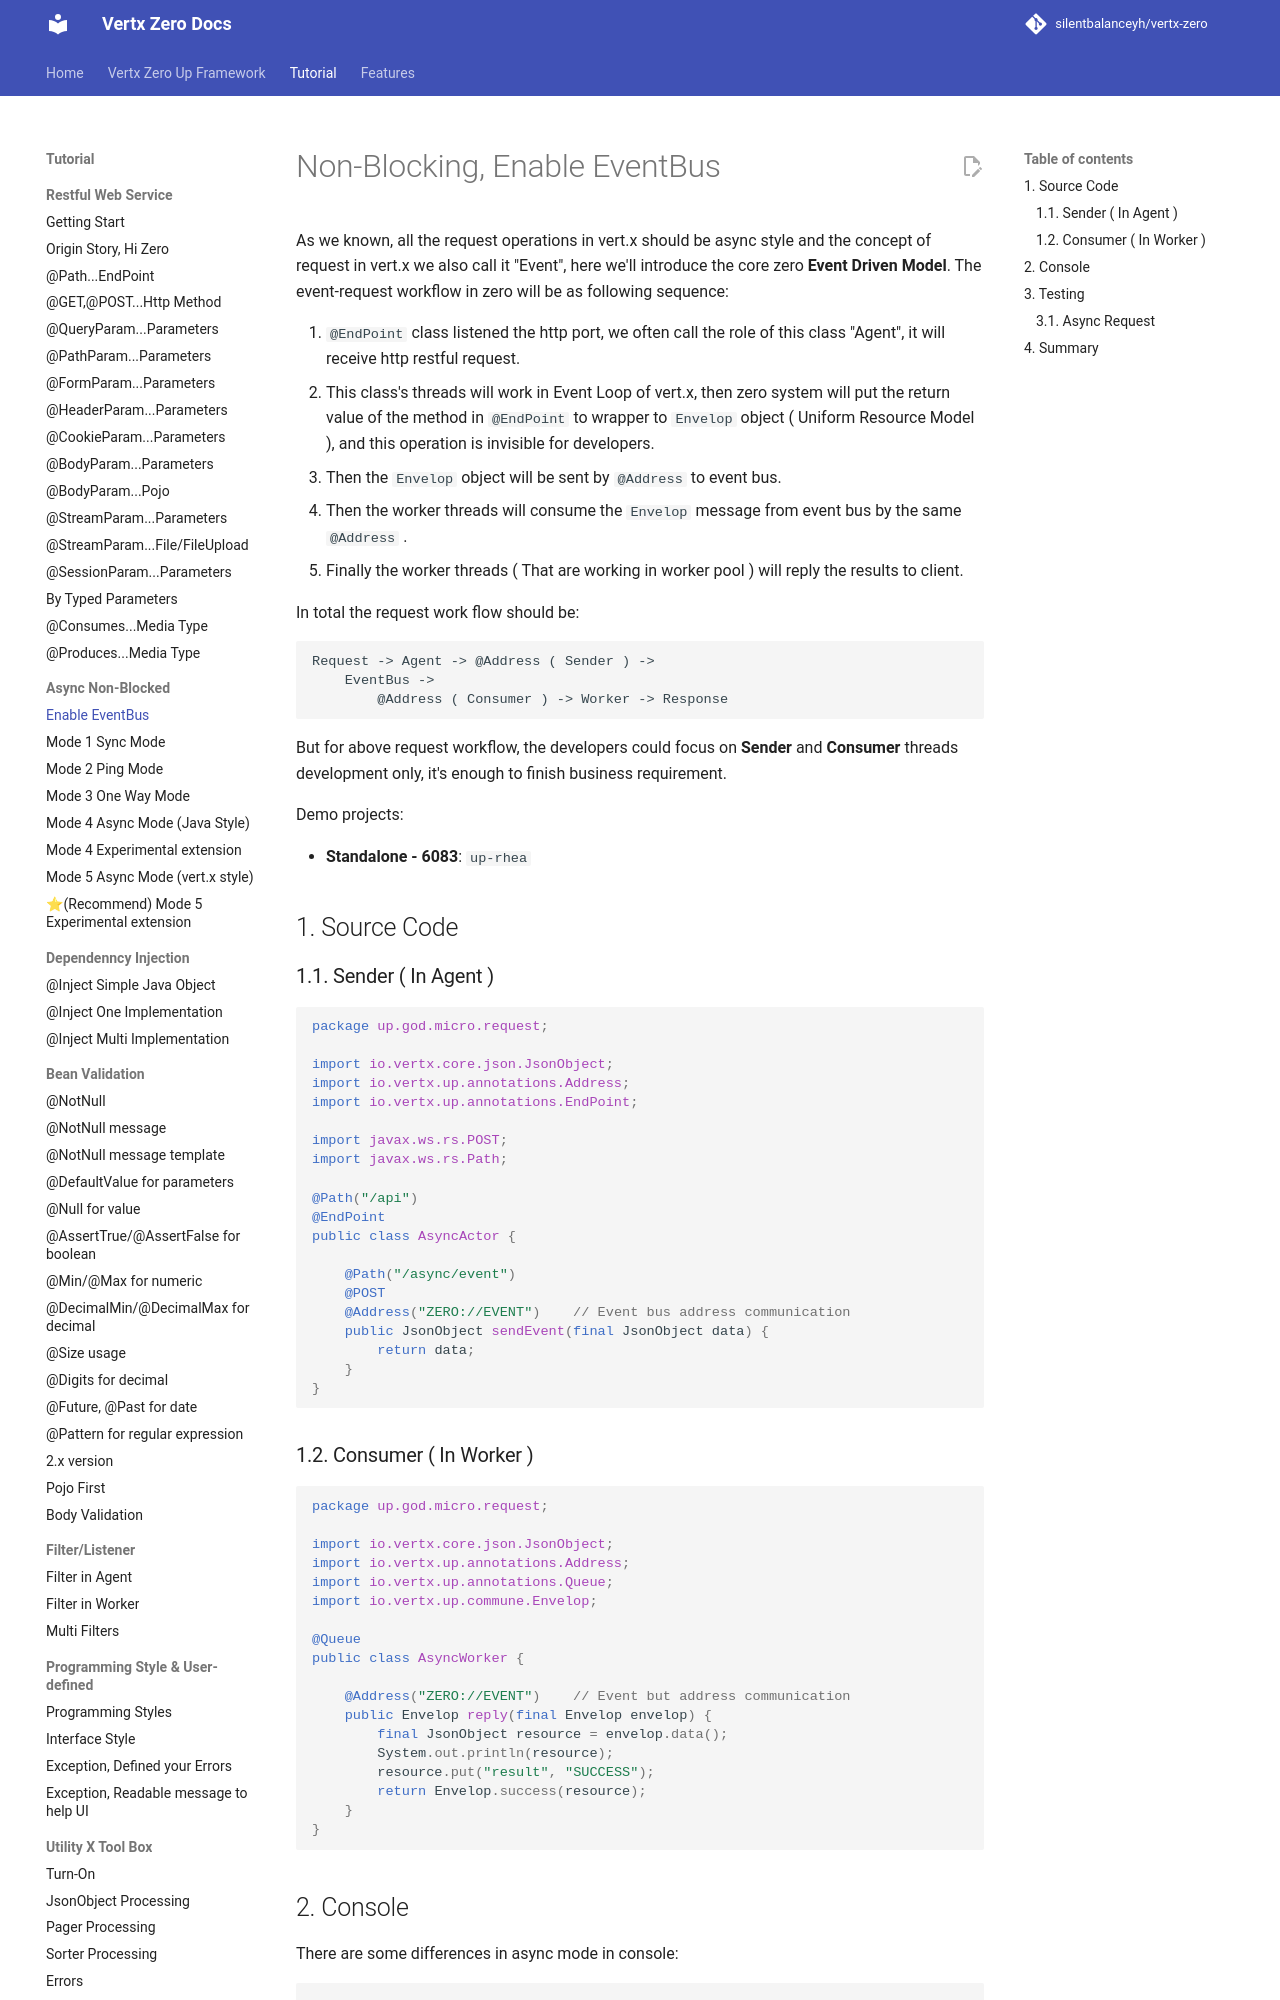

repository: silentbalanceyh/vertx-zero · page: vertx-zero-tutorial/d10018-async-enable-eventbus/index.html · generator: jekyll

# Non-Blocking, Enable EventBus

As we known, all the request operations in vert.x should be async style and the concept of request in vert.x we also
call it "Event", here we'll introduce the core zero **Event Driven Model**. The event-request workflow in zero will be
as following sequence:

1. `@EndPoint` class listened the http port, we often call the role of this class "Agent", it will receive http restful
   request.
2. This class's threads will work in Event Loop of vert.x, then zero system will put the return value of the method
   in `@EndPoint` to wrapper to `Envelop` object \( Uniform Resource Model \), and this operation is invisible for
   developers.
3. Then the `Envelop` object will be sent by `@Address` to event bus.
4. Then the worker threads will consume the `Envelop` message from event bus by the same `@Address` .
5. Finally the worker threads \( That are working in worker pool \) will reply the results to client.

In total the request work flow should be:

```
Request -> Agent -> @Address ( Sender ) -> 
    EventBus -> 
        @Address ( Consumer ) -> Worker -> Response
```

But for above request workflow, the developers could focus on **Sender** and **Consumer** threads development only, it's
enough to finish business requirement.

Demo projects:

* **Standalone - 6083**: `up-rhea`

## 1. Source Code

### 1.1. Sender \( In Agent \)

```java
package up.god.micro.request;

import io.vertx.core.json.JsonObject;
import io.vertx.up.annotations.Address;
import io.vertx.up.annotations.EndPoint;

import javax.ws.rs.POST;
import javax.ws.rs.Path;

@Path("/api")
@EndPoint
public class AsyncActor {

    @Path("/async/event")
    @POST
    @Address("ZERO://EVENT")    // Event bus address communication
    public JsonObject sendEvent(final JsonObject data) {
        return data;
    }
}
```

### 1.2. Consumer \( In Worker \)

```java
package up.god.micro.request;

import io.vertx.core.json.JsonObject;
import io.vertx.up.annotations.Address;
import io.vertx.up.annotations.Queue;
import io.vertx.up.commune.Envelop;

@Queue
public class AsyncWorker {

    @Address("ZERO://EVENT")    // Event but address communication
    public Envelop reply(final Envelop envelop) {
        final JsonObject resource = envelop.data();
        System.out.println(resource);
        resource.put("result", "SUCCESS");
        return Envelop.success(resource);
    }
}
```
